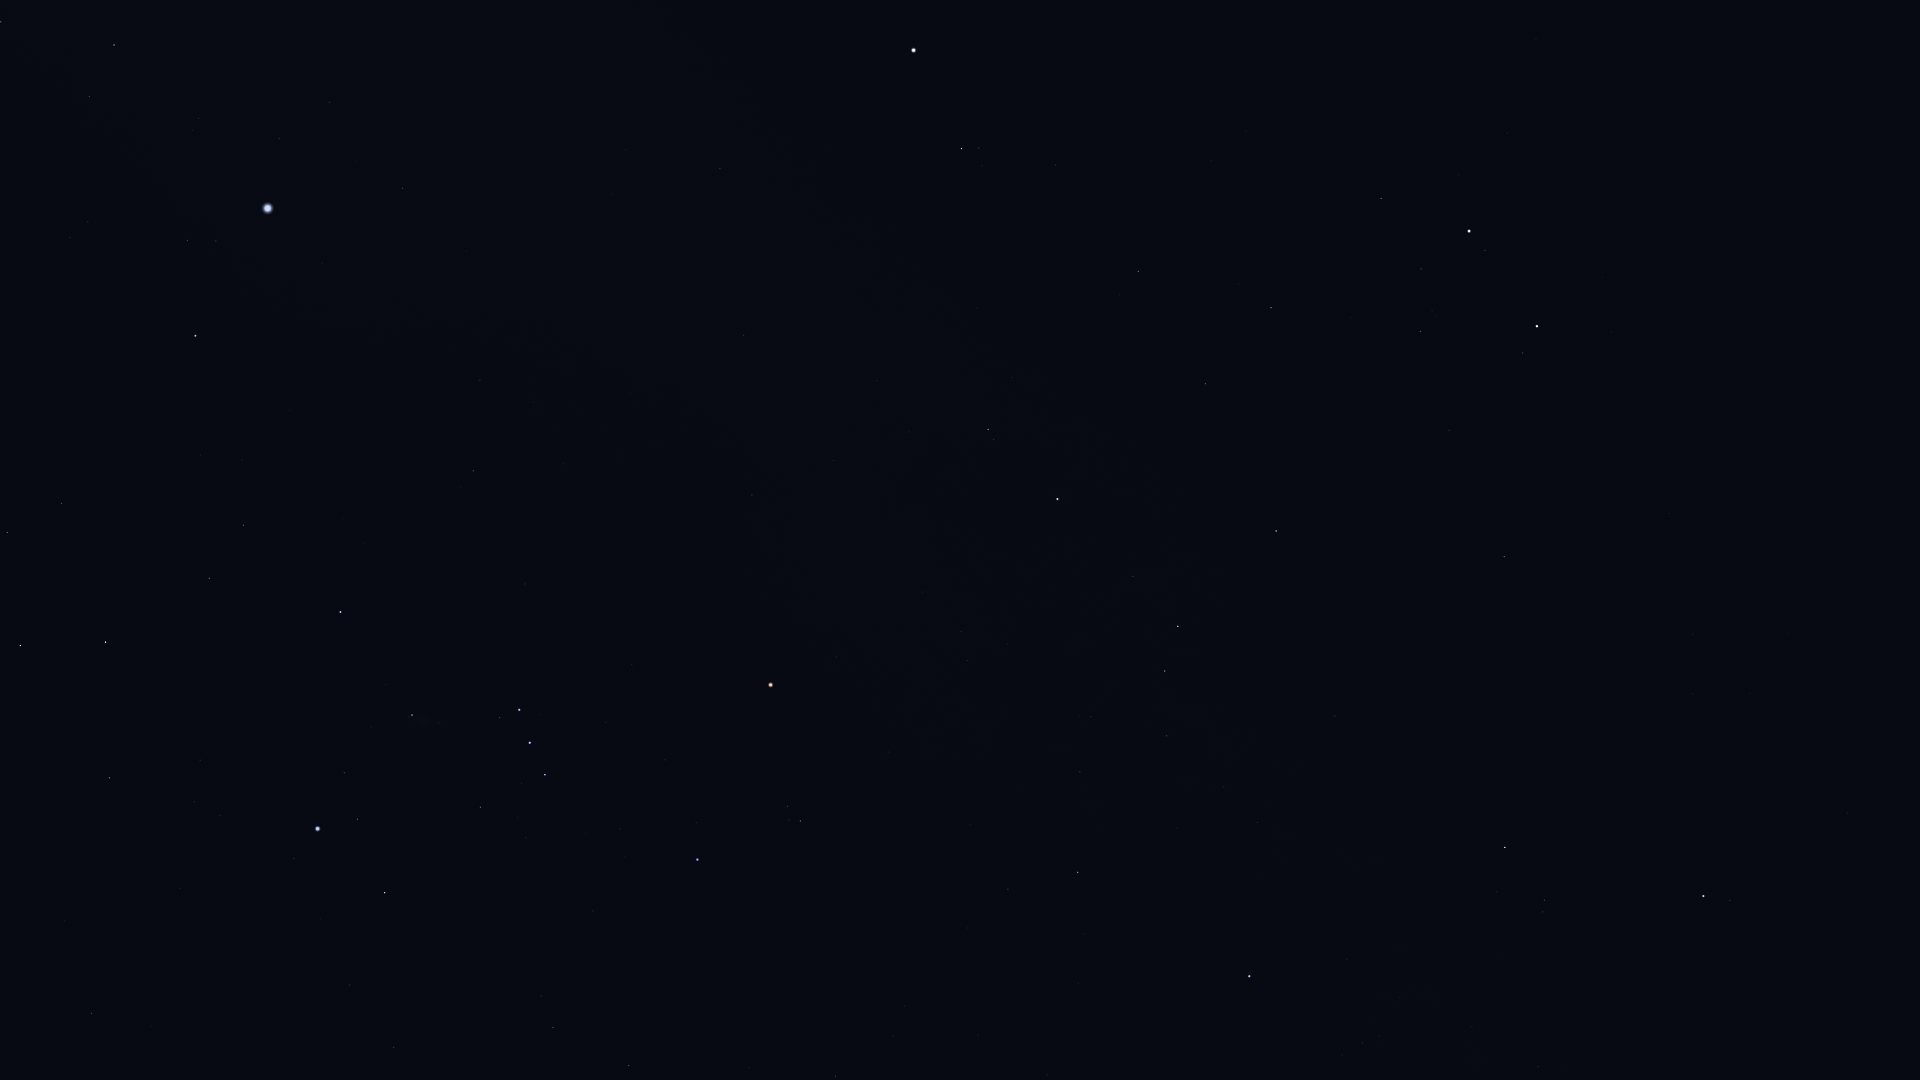

Values plotted in this chart, from the file beside it:
Star_ID, Name, X, Y
21594, Sceptrum, 91, 1014
22109, HIP 22109, 394, 1047
22701, HIP 22701, 350, 985
22730, HIP 22730, 553, 1034
23875, Cursa, 385, 893
24244, HIP 24244, 220, 816
24305, HIP 24305, 109, 778
24327, HIP 24327, 194, 802
24436, Rigel, 318, 829
24845, HIP 24845, 200, 760
24873, HIP 24873, 223, 764
25336, Bellatrix, 697, 860
25428, Elnath, 1249, 976
25606, Nihal, 20, 646
25930, Mintaka, 545, 775
25985, Arneb, 105, 642
26207, Meissa, 800, 821
26241, Hatysa, 412, 715
26311, Alnilam, 530, 743
26451, Tianguan, 1078, 873
26727, Alnitak, 519, 710
27288, HIP 27288, 209, 578
27366, Saiph, 340, 612
27913, HIP 27913, 1080, 772
27989, Betelgeuse, 771, 685
28103, HIP 28103, 243, 525
28360, Menkalinan, 1703, 896
28380, Mahasim, 1505, 848
28614, HIP 28614, 836, 657
28716, HIP 28716, 1091, 717
28734, HIP 28734, 1167, 736
28910, HIP 28910, 242, 460
29038, HIP 29038, 967, 661
29426, HIP 29426, 961, 632
29434, HIP 29434, 1007, 644
29651, HIP 29651, 473, 471
29655, HIP 29655, 1165, 671
30324, Mirzam, 195, 336
30343, HIP 30343, 1178, 626
30419, HIP 30419, 752, 495
30665, HIP 30665, 960, 539
30860, Lucilinburhuc, 1588, 716
30867, HIP 30867, 480, 381
30883, HIP 30883, 1133, 577
30905, Lusitânia, 913, 508
31216, HIP 31216, 834, 461
31416, HIP 31416, 88, 222
31592, HIP 31592, 187, 241
31681, HIP 31681, 1057, 499
31978, HIP 31978, 909, 432
32246, HIP 32246, 1276, 531
32349, Sirius, 268, 208
32362, HIP 32362, 988, 430
32533, HIP 32533, 877, 381
32916, Nervia, 1671, 623
33018, HIP 33018, 1504, 557
33160, HIP 33160, 403, 188
33165, HIP 33165, 96, 98
33347, HIP 33347, 279, 139
33719, Citalá, 579, 202
... 15 more rows
